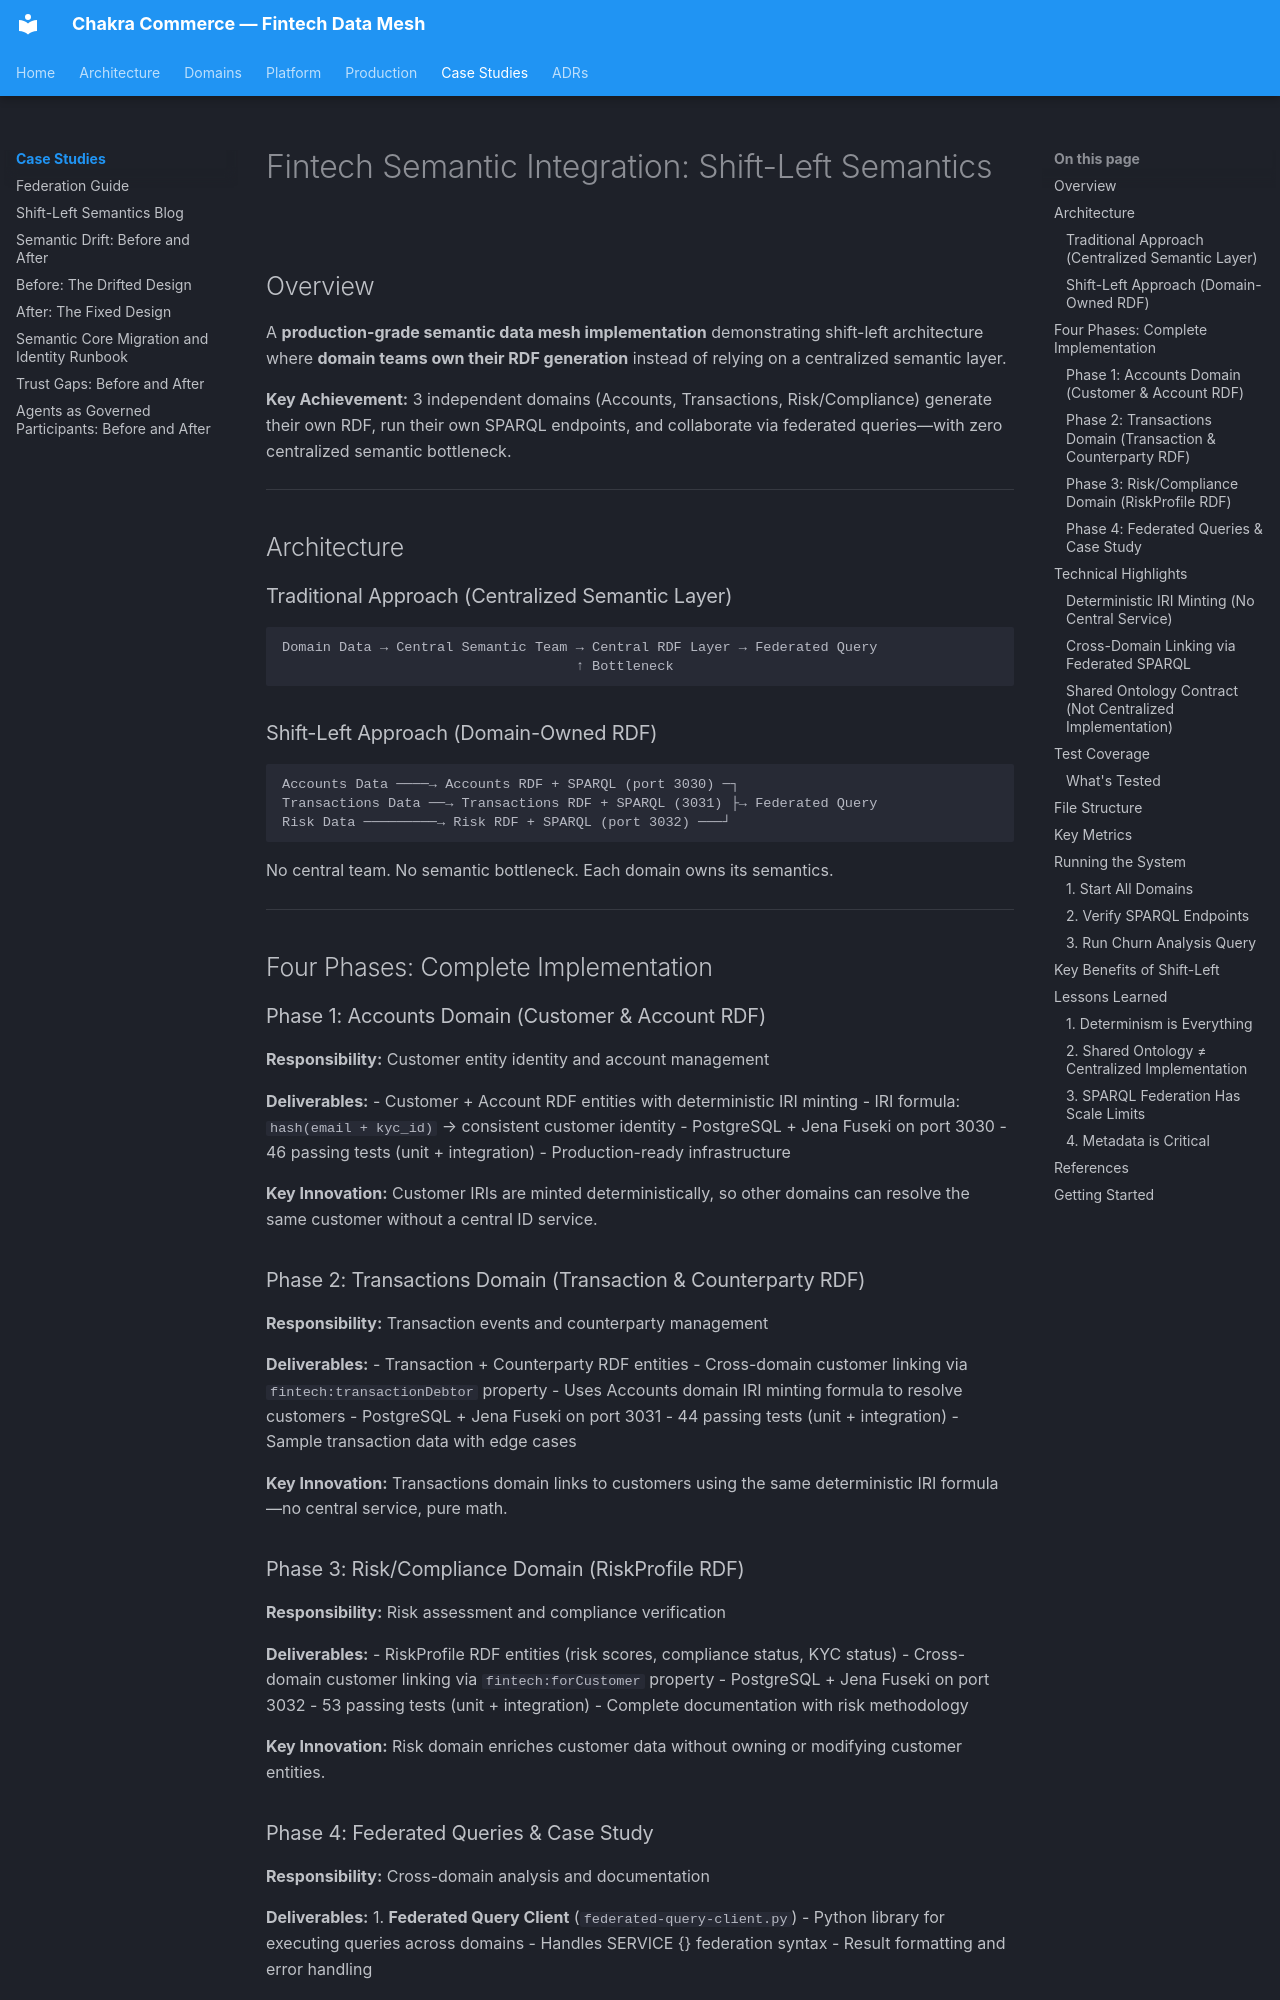

repository: naren-chakraview/chakraview-fintech-data-mesh · page: case-study/fintech-semantic-integration/index.html · generator: mkdocs

# Fintech Semantic Integration: Shift-Left Semantics

## Overview

A **production-grade semantic data mesh implementation** demonstrating shift-left architecture where **domain teams own their RDF generation** instead of relying on a centralized semantic layer.

**Key Achievement:** 3 independent domains (Accounts, Transactions, Risk/Compliance) generate their own RDF, run their own SPARQL endpoints, and collaborate via federated queries—with zero centralized semantic bottleneck.

---

## Architecture

### Traditional Approach (Centralized Semantic Layer)
```
Domain Data → Central Semantic Team → Central RDF Layer → Federated Query
                                    ↑ Bottleneck
```

### Shift-Left Approach (Domain-Owned RDF)
```
Accounts Data ────→ Accounts RDF + SPARQL (port 3030) ─┐
Transactions Data ──→ Transactions RDF + SPARQL (3031) ├→ Federated Query
Risk Data ─────────→ Risk RDF + SPARQL (port 3032) ───┘
```

No central team. No semantic bottleneck. Each domain owns its semantics.

---

## Four Phases: Complete Implementation

### Phase 1: Accounts Domain (Customer & Account RDF)

**Responsibility:** Customer entity identity and account management

**Deliverables:**
- Customer + Account RDF entities with deterministic IRI minting
- IRI formula: `hash(email + kyc_id)` → consistent customer identity
- PostgreSQL + Jena Fuseki on port 3030
- 46 passing tests (unit + integration)
- Production-ready infrastructure

**Key Innovation:** Customer IRIs are minted deterministically, so other domains can resolve the same customer without a central ID service.

### Phase 2: Transactions Domain (Transaction & Counterparty RDF)

**Responsibility:** Transaction events and counterparty management

**Deliverables:**
- Transaction + Counterparty RDF entities
- Cross-domain customer linking via `fintech:transactionDebtor` property
- Uses Accounts domain IRI minting formula to resolve customers
- PostgreSQL + Jena Fuseki on port 3031
- 44 passing tests (unit + integration)
- Sample transaction data with edge cases

**Key Innovation:** Transactions domain links to customers using the same deterministic IRI formula—no central service, pure math.
